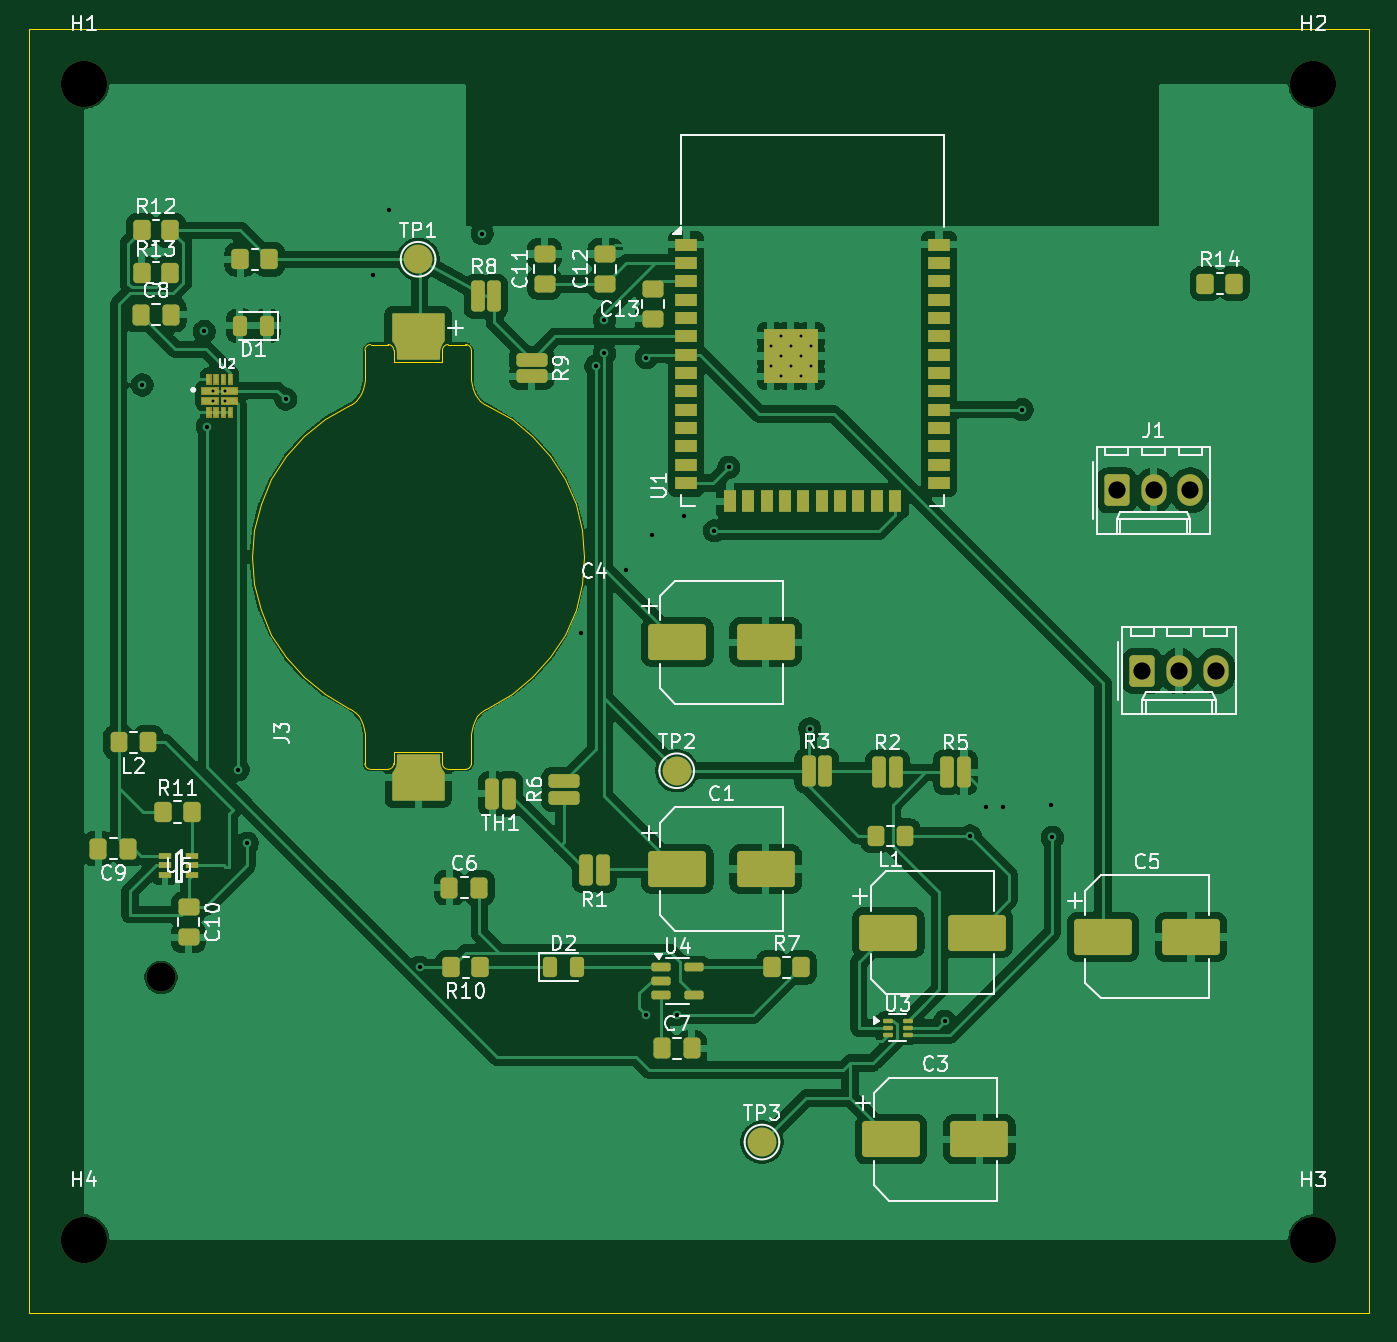
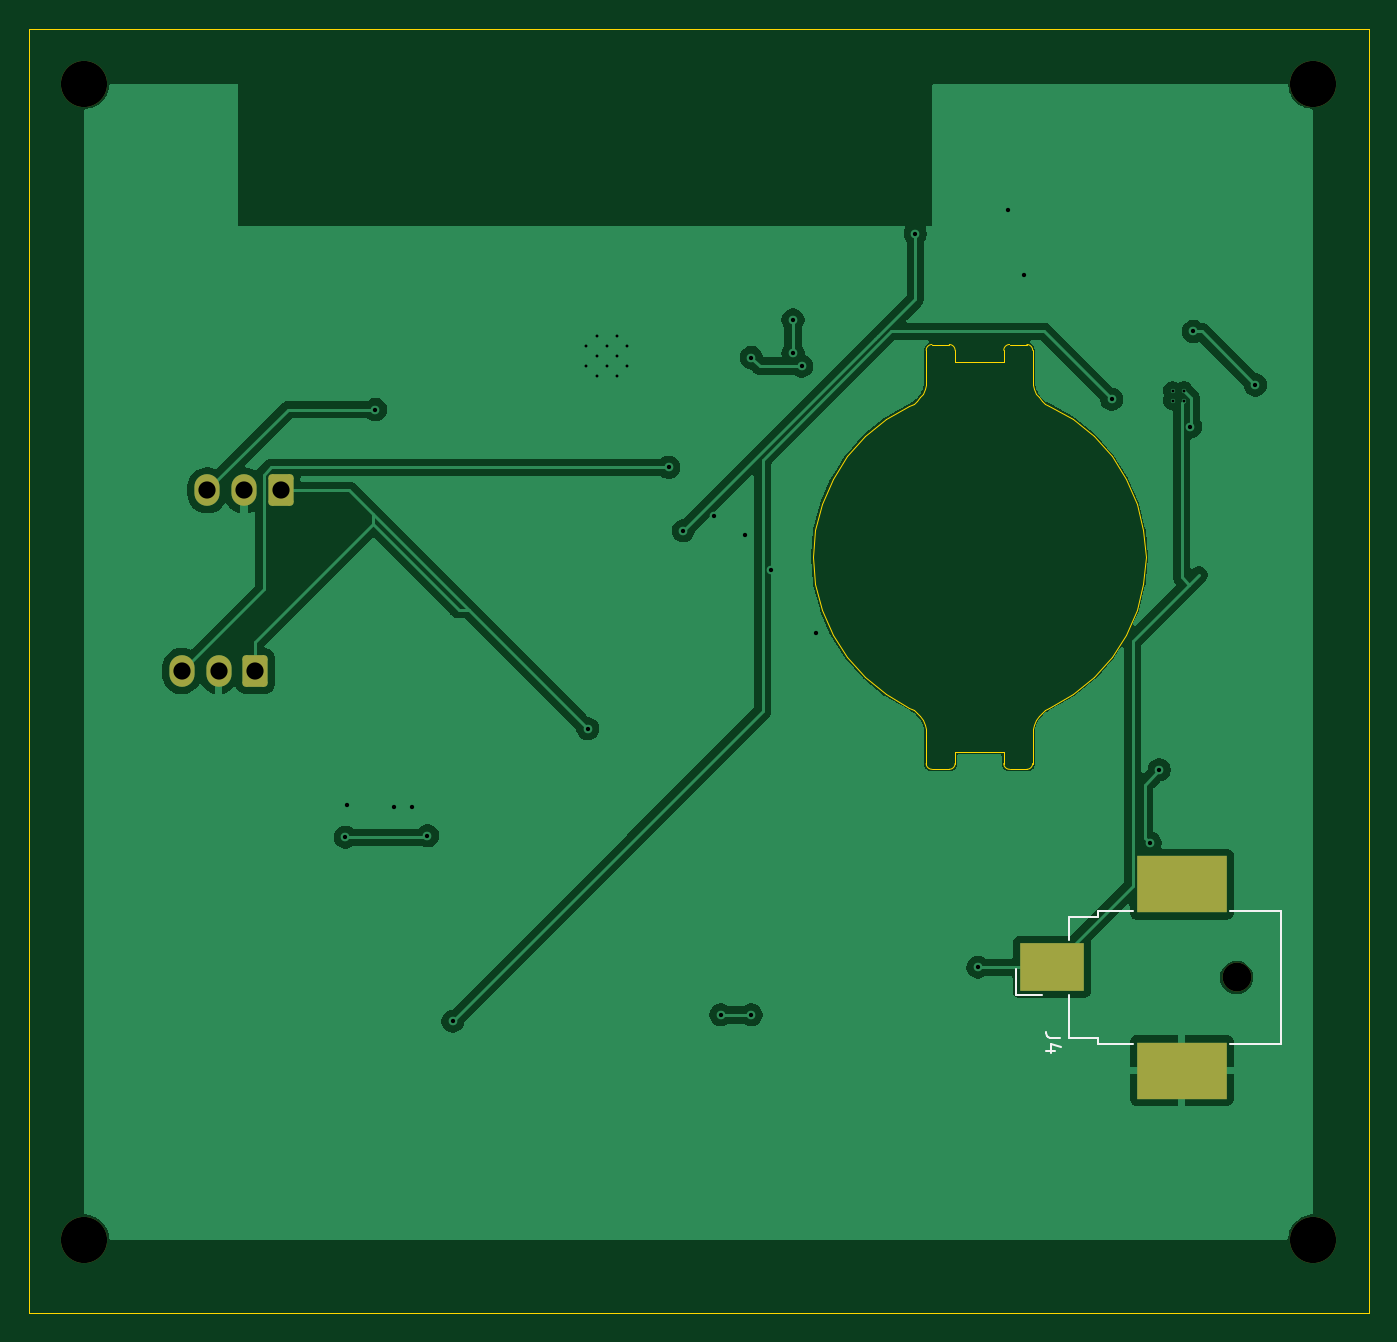
Circuit board: 9 layer files. Board 92.7 x 88.9 mm.
- bottom_copper: ECE 445 - Suction Sense PCB-1-B_Cu.gbr (61666 bytes)
- bottom_mask: ECE 445 - Suction Sense PCB-1-B_Mask.gbr (1766 bytes)
- bottom_silk: ECE 445 - Suction Sense PCB-1-B_Silkscreen.gbr (1624 bytes)
- outline: ECE 445 - Suction Sense PCB-1-Edge_Cuts.gbr (4813 bytes)
- top_copper: ECE 445 - Suction Sense PCB-1-F_Cu.gbr (178933 bytes)
- top_mask: ECE 445 - Suction Sense PCB-1-F_Mask.gbr (11707 bytes)
- top_silk: ECE 445 - Suction Sense PCB-1-F_Silkscreen.gbr (60242 bytes)
- drill: ECE 445 - Suction Sense PCB-1-NPTH.drl (470 bytes)
- drill: ECE 445 - Suction Sense PCB-1-PTH.drl (1190 bytes)

=== bottom_copper: ECE 445 - Suction Sense PCB-1-B_Cu.gbr (61666 bytes, source omitted) ===
=== bottom_mask: ECE 445 - Suction Sense PCB-1-B_Mask.gbr (1766 bytes, source withheld) ===
=== bottom_silk: ECE 445 - Suction Sense PCB-1-B_Silkscreen.gbr ===
%TF.GenerationSoftware,KiCad,Pcbnew,9.0.4*%
%TF.CreationDate,2025-10-29T19:36:09-05:00*%
%TF.ProjectId,ECE 445 - Suction Sense PCB-1,45434520-3434-4352-902d-205375637469,rev?*%
%TF.SameCoordinates,Original*%
%TF.FileFunction,Legend,Bot*%
%TF.FilePolarity,Positive*%
%FSLAX46Y46*%
G04 Gerber Fmt 4.6, Leading zero omitted, Abs format (unit mm)*
G04 Created by KiCad (PCBNEW 9.0.4) date 2025-10-29 19:36:09*
%MOMM*%
%LPD*%
G01*
G04 APERTURE LIST*
%ADD10C,0.150000*%
%ADD11C,0.120000*%
G04 APERTURE END LIST*
D10*
X111504819Y-119366666D02*
X112219104Y-119366666D01*
X112219104Y-119366666D02*
X112361961Y-119319047D01*
X112361961Y-119319047D02*
X112457200Y-119223809D01*
X112457200Y-119223809D02*
X112504819Y-119080952D01*
X112504819Y-119080952D02*
X112504819Y-118985714D01*
X111838152Y-120271428D02*
X112504819Y-120271428D01*
X111457200Y-120033333D02*
X112171485Y-119795238D01*
X112171485Y-119795238D02*
X112171485Y-120414285D01*
D11*
%TO.C,J4*%
X96200000Y-110600000D02*
X96200000Y-119800000D01*
X96200000Y-119800000D02*
X99750000Y-119800000D01*
X99750000Y-110600000D02*
X96200000Y-110600000D01*
X106450000Y-119800000D02*
X108900000Y-119800000D01*
X108900000Y-110600000D02*
X106450000Y-110600000D01*
X108900000Y-111000000D02*
X108900000Y-110600000D01*
X108900000Y-119400000D02*
X110900000Y-119400000D01*
X108900000Y-119800000D02*
X108900000Y-119400000D01*
X110900000Y-111000000D02*
X108900000Y-111000000D01*
X110900000Y-112600000D02*
X110900000Y-111000000D01*
X110900000Y-119400000D02*
X110900000Y-116400000D01*
X112800000Y-116390000D02*
X114540000Y-116390000D01*
X114540000Y-116390000D02*
X114540000Y-114650000D01*
%TD*%
M02*

=== outline: ECE 445 - Suction Sense PCB-1-Edge_Cuts.gbr ===
%TF.GenerationSoftware,KiCad,Pcbnew,9.0.4*%
%TF.CreationDate,2025-10-29T19:36:09-05:00*%
%TF.ProjectId,ECE 445 - Suction Sense PCB-1,45434520-3434-4352-902d-205375637469,rev?*%
%TF.SameCoordinates,Original*%
%TF.FileFunction,Profile,NP*%
%FSLAX46Y46*%
G04 Gerber Fmt 4.6, Leading zero omitted, Abs format (unit mm)*
G04 Created by KiCad (PCBNEW 9.0.4) date 2025-10-29 19:36:09*
%MOMM*%
%LPD*%
G01*
G04 APERTURE LIST*
%TA.AperFunction,Profile*%
%ADD10C,0.050000*%
%TD*%
%TA.AperFunction,Profile*%
%ADD11C,0.100000*%
%TD*%
G04 APERTURE END LIST*
D10*
X90170000Y-49530000D02*
X182880000Y-49530000D01*
X182880000Y-138430000D01*
X90170000Y-138430000D01*
X90170000Y-49530000D01*
D11*
%TO.C,J3*%
X105600001Y-86100000D02*
X105751138Y-84241692D01*
X105751138Y-84241692D02*
X106200577Y-82432227D01*
X105751138Y-87958309D02*
X105600001Y-86100000D01*
X106200577Y-82432227D02*
X106936505Y-80719170D01*
X106200577Y-89767774D02*
X105751138Y-87958309D01*
X106936505Y-80719170D02*
X107939577Y-79147546D01*
X106936505Y-91480831D02*
X106200577Y-89767774D01*
X107939577Y-79147546D02*
X109183429Y-77758665D01*
X107939577Y-93052455D02*
X106936505Y-91480831D01*
X109183429Y-77758665D02*
X110635365Y-76589034D01*
X109183429Y-94441336D02*
X107939577Y-93052455D01*
X110635365Y-76589034D02*
X112257223Y-75669397D01*
X110635365Y-95610967D02*
X109183429Y-94441336D01*
X112257223Y-75669397D02*
X112539285Y-75509460D01*
X112257223Y-96530604D02*
X110635365Y-95610967D01*
X112539285Y-75509460D02*
X112791796Y-75306046D01*
X112539285Y-96690541D02*
X112257223Y-96530604D01*
X112791796Y-75306046D02*
X113008118Y-75064502D01*
X112791796Y-96893955D02*
X112539285Y-96690541D01*
X113008118Y-75064502D02*
X113182566Y-74791176D01*
X113008118Y-97135499D02*
X112791796Y-96893955D01*
X113182566Y-74791176D02*
X113310553Y-74493253D01*
X113182566Y-97408825D02*
X113008118Y-97135499D01*
X113310553Y-74493253D02*
X113388716Y-74178563D01*
X113310553Y-97706748D02*
X113182566Y-97408825D01*
X113388716Y-74178563D02*
X113415001Y-73855379D01*
X113388716Y-98021438D02*
X113310553Y-97706748D01*
X113415001Y-73855379D02*
X113415101Y-71800000D01*
X113415001Y-98344622D02*
X113388716Y-98021438D01*
X113417207Y-100400000D02*
X113415001Y-98344622D01*
X113815101Y-71400000D02*
X115015051Y-71400000D01*
X115017157Y-100800000D02*
X113817207Y-100800000D01*
X115415051Y-71800000D02*
X115415051Y-72600000D01*
X115415051Y-72600000D02*
X118785050Y-72600000D01*
X115415051Y-99600000D02*
X115414950Y-100400000D01*
X118785050Y-72600000D02*
X118785050Y-71800000D01*
X118785050Y-99600000D02*
X115415051Y-99600000D01*
X118785050Y-100400000D02*
X118785050Y-99600000D01*
X119185050Y-71400000D02*
X120385000Y-71400000D01*
X120385000Y-100800000D02*
X119185050Y-100800000D01*
X120785000Y-71800000D02*
X120785000Y-73855379D01*
X120785000Y-73855379D02*
X120811285Y-74178563D01*
X120785000Y-98344622D02*
X120785000Y-100400000D01*
X120811285Y-74178563D02*
X120889448Y-74493253D01*
X120811285Y-98021438D02*
X120785000Y-98344622D01*
X120889448Y-74493253D02*
X121017435Y-74791176D01*
X120889448Y-97706748D02*
X120811285Y-98021438D01*
X121017435Y-74791176D02*
X121191883Y-75064502D01*
X121017435Y-97408825D02*
X120889448Y-97706748D01*
X121191883Y-75064502D02*
X121408205Y-75306046D01*
X121191883Y-97135499D02*
X121017435Y-97408825D01*
X121408205Y-75306046D02*
X121660716Y-75509460D01*
X121408205Y-96893955D02*
X121191883Y-97135499D01*
X121660716Y-75509460D02*
X121942778Y-75669397D01*
X121660716Y-96690541D02*
X121408205Y-96893955D01*
X121942778Y-75669397D02*
X123564636Y-76589034D01*
X121942778Y-96530604D02*
X121660716Y-96690541D01*
X123564636Y-76589034D02*
X125016572Y-77758665D01*
X123564636Y-95610967D02*
X121942778Y-96530604D01*
X125016572Y-77758665D02*
X126260424Y-79147546D01*
X125016572Y-94441336D02*
X123564636Y-95610967D01*
X126260424Y-79147546D02*
X127263496Y-80719170D01*
X126260424Y-93052455D02*
X125016572Y-94441336D01*
X127263496Y-80719170D02*
X127999424Y-82432227D01*
X127263496Y-91480831D02*
X126260424Y-93052455D01*
X127999424Y-82432227D02*
X128448863Y-84241692D01*
X127999424Y-89767774D02*
X127263496Y-91480831D01*
X128448863Y-84241692D02*
X128600000Y-86100000D01*
X128448863Y-87958309D02*
X127999424Y-89767774D01*
X128600000Y-86100000D02*
X128448863Y-87958309D01*
X113415101Y-71800000D02*
G75*
G02*
X113815101Y-71400000I399999J1D01*
G01*
X113817207Y-100800000D02*
G75*
G02*
X113417200Y-100400000I-7J400000D01*
G01*
X115015051Y-71400000D02*
G75*
G02*
X115415051Y-71800000I1J-399999D01*
G01*
X115414950Y-100400000D02*
G75*
G02*
X115014950Y-100799950I-399950J0D01*
G01*
X118785050Y-71800000D02*
G75*
G02*
X119185050Y-71400000I399999J1D01*
G01*
X119185050Y-100800000D02*
G75*
G02*
X118785050Y-100400000I0J400000D01*
G01*
X120385000Y-71400000D02*
G75*
G02*
X120785000Y-71800000I1J-399999D01*
G01*
X120785000Y-100400000D02*
G75*
G02*
X120385000Y-100800000I-400000J0D01*
G01*
%TD*%
M02*

=== top_copper: ECE 445 - Suction Sense PCB-1-F_Cu.gbr (178933 bytes, source omitted) ===
=== top_mask: ECE 445 - Suction Sense PCB-1-F_Mask.gbr (11707 bytes, source omitted) ===
=== top_silk: ECE 445 - Suction Sense PCB-1-F_Silkscreen.gbr (60242 bytes, source omitted) ===
=== drill: ECE 445 - Suction Sense PCB-1-NPTH.drl ===
M48
; DRILL file {KiCad 9.0.4} date 2025-10-29T19:38:58-0500
; FORMAT={-:-/ absolute / metric / decimal}
; #@! TF.CreationDate,2025-10-29T19:38:58-05:00
; #@! TF.GenerationSoftware,Kicad,Pcbnew,9.0.4
; #@! TF.FileFunction,NonPlated,1,2,NPTH
FMAT,2
METRIC
; #@! TA.AperFunction,NonPlated,NPTH,ComponentDrill
T1C2.000
; #@! TA.AperFunction,NonPlated,NPTH,ComponentDrill
T2C3.200
%
G90
G05
T1
X99.3Y-115.2
T2
X93.98Y-53.34
X93.98Y-133.35
X179.07Y-53.34
X179.07Y-133.35
M30

=== drill: ECE 445 - Suction Sense PCB-1-PTH.drl ===
M48
; DRILL file {KiCad 9.0.4} date 2025-10-29T19:38:58-0500
; FORMAT={-:-/ absolute / metric / decimal}
; #@! TF.CreationDate,2025-10-29T19:38:58-05:00
; #@! TF.GenerationSoftware,Kicad,Pcbnew,9.0.4
; #@! TF.FileFunction,Plated,1,2,PTH
FMAT,2
METRIC
; #@! TA.AperFunction,Plated,PTH,ComponentDrill
T1C0.200
; #@! TA.AperFunction,Plated,PTH,ViaDrill
T2C0.300
; #@! TA.AperFunction,Plated,PTH,ComponentDrill
T3C1.190
%
G90
G05
T1
X102.938Y-74.587
X102.938Y-75.287
X103.738Y-74.587
X103.738Y-75.287
X141.5Y-71.501
X141.5Y-72.901
X142.2Y-70.801
X142.2Y-72.201
X142.2Y-73.601
X142.875Y-71.501
X142.875Y-72.901
X143.6Y-70.801
X143.6Y-72.201
X143.6Y-73.601
X144.3Y-71.501
X144.3Y-72.901
T2
X98.0Y-74.2
X102.3Y-70.5
X102.5Y-77.1
X104.648Y-100.838
X105.283Y-105.918
X107.95Y-75.184
X114.0Y-66.6
X115.1Y-62.1
X117.2Y-114.5
X121.54Y-63.73
X128.4Y-91.4
X129.4Y-72.9
X130.0Y-69.7
X130.0Y-72.0
X131.5Y-87.0
X132.9Y-72.3
X132.9Y-117.8
X133.3Y-84.6
X135.0Y-117.8
X135.5Y-83.3
X137.6Y-84.3
X138.6Y-79.9
X144.2Y-98.0
X153.543Y-118.237
X155.3Y-105.4
X156.4Y-103.4
X157.6Y-103.4
X158.9Y-75.9
X160.9Y-103.3
X161.0Y-105.5
T3
X165.46Y-81.5
X167.22Y-94.0
X168.0Y-81.5
X169.76Y-94.0
X170.54Y-81.5
X172.3Y-94.0
M30
